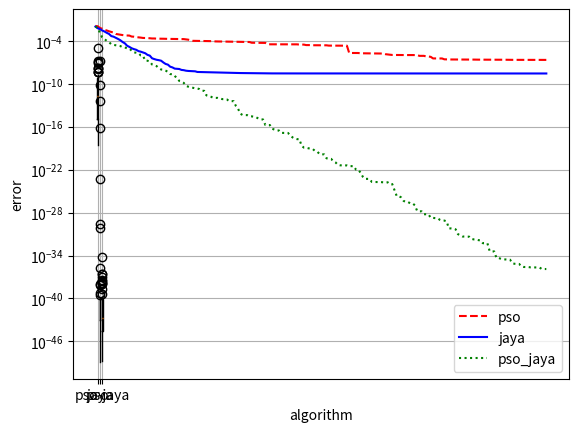

This chart was generated by the following Python code:
import numpy as np
import matplotlib.pyplot as plt
import pandas as pd

class ParticleSwarm():
    def __init__(self,  x_domain, v_max, cost_f, dimension, swarmsize, swarm=None, obj=None,   
                alpha = 0.72984, #0.72, 0.3925
                beta = 2.05, #1.5, 2.5586, 2.05
                gamma = 2.05): #1.5, 1.3358, 2.05
        self.dimension = dimension
        self.swarmsize = swarmsize
        self.cost_f = cost_f
        self.alpha = alpha
        self.beta = beta
        self.gamma = gamma
        if x_domain == np.inf:
            self.x_domain = 10
        else:    
            self.x_domain = x_domain
        self.v_max = v_max
        if swarm is None:
            # np.random.seed(63)
            self.swarm = np.random.uniform(-self.x_domain, self.x_domain, (self.dimension, self.swarmsize))*0.1
        else:
            self.swarm = swarm
        self.bestLocal  = self.swarm.copy() # лучшие положения частиц
        self.bestGlobal = np.random.uniform(-self.x_domain, self.x_domain, (self.dimension, 1))*0.1
        self.velocity = np.random.uniform( -self.x_domain, self.x_domain, (self.dimension, self.swarmsize)) * 0.1

    def optimum_all(self):
        f_best = self.cost_f(self.bestLocal[0], self.bestLocal[1])
        b = f_best >= self.cost_f(self.swarm[0], self.swarm[1]) 
        self.bestLocal[:, b] = self.swarm[:, b] #из каждой строки "bestLocal" и "swarm" формируем массив с индексами из "b"
        
        k = np.argmin(f_best)
        self.bestGlobal[0], self.bestGlobal[1] = self.bestLocal[0][k], self.bestLocal[1][k]
        
    def velocity_f(self):
        self.optimum_all()
        r1, r2 = np.random.rand(2)
        self.velocity = self.alpha * self.velocity + self.beta * r1 * (self.bestLocal - self.swarm) + self.gamma * r2 * (self.bestGlobal - self.swarm)
        self.velocity = np.minimum(self.velocity,  self.v_max)
        self.velocity = np.maximum(self.velocity, -self.v_max)


    def rate_particles(self):
        self.velocity_f()
        self.swarm = self.swarm + self.velocity #перемещение частицы
        self.swarm = np.minimum(self.swarm,  self.x_domain)
        self.swarm = np.maximum(self.swarm, -self.x_domain)

class Jaya():
    def __init__(self, domain, cost_f, dimension, populationsize, population=None): 
        self.dimension = dimension
        self.populationsize = populationsize
        if domain == np.inf:
            self.domain = 10
        else:    
            self.domain = domain
        if population is None:
            self.population = np.random.uniform(-self.domain, self.domain, (self.dimension, self.populationsize))*0.1
        else:
            self.population = population
        self.population_updt  = self.population.copy() 
        self.cost_f = cost_f
        self.best = np.random.uniform(-self.domain, self.domain, (self.dimension, 1))*0.1 
        self.worst = np.random.uniform(-self.domain, self.domain, (self.dimension, 1))*0.1
        
    def best_worst(self):
        f_value = self.cost_f(self.population[0], self.population[1])

        k = np.argmin(f_value)
        self.best = self.population.T[k].reshape(-1,1)

        q = np.argmax(f_value)
        self.worst = self.population.T[q].reshape(-1,1)

    def update(self):
        self.best_worst()
        r1, r2 = np.random.rand(2)
        self.population_updt = self.population + r1 * (self.best - abs(self.population)) - r2 * (self.worst - abs(self.population))

        b = self.cost_f(self.population_updt[0], self.population_updt[1]) <= self.cost_f(self.population[0], self.population[1]) 
        self.population.T[b] = self.population_updt.T[b] 

        self.population = np.minimum(self.population,  self.domain)
        self.population = np.maximum(self.population, -self.domain)  

#functions for optimization
def f(x, y):
    #  return 20 + ((x**2 - 10 * np.cos(2 * np.pi * x)) + (y**2 - 10 * np.cos(2 * np.pi * y))) # Rastrigin -5.12, 5.12  min f(0, 0) = 0
    # return x**2 + y**2
    #  return sum(abs(x)) #f(0,0)=0 [-10, 10]
    # return abs(x + y) 
    # return np.sin(x1 - mt.pi / 2) + np.cos(x2)
    # return 	-20.0 * np.exp(-0.2 * np.sqrt(0.5 * (x**2 + y**2))) - np.exp(0.5 * (np.cos(2 * np.pi * x) + np.cos(2 * np.pi * y))) + np.e + 20 #Экли -5;5  min f(0, 0) = 0
    # return - np.abs(np.sin(x) * np.cos(y) * np.exp(np.abs(1 - np.sqrt(x ** 2 + y ** 2) / np.pi))) #Хольдер -10 <= x, y <= 10 min f(8.05502, 9.66459) = -19.2085
    # return np.sin(x + y) + (x - y)**2 - 1.5 * x + 2.5 * y + 1 #Функция МакКормика -3 < y < 4
    # return (x**2 + y - 11)**2 + (x + y**2 - 7)**2 #Himmelblau -5 <= x, y <= 5 f(3.0,2.0)=0.0\\f(-2.805118,3.131312)=0.0\\f(-3.779310,-3.283186)=0.0\\f(3.584428,-1.848126)=0.0
    # return - np.cos(x) * np.cos(y) * np.exp( - ((x - np.pi)**2 + (y - np.pi)**2)) # Izom -100 <= x, y <= 100  f(pi ,pi )=-1
    return 0.26 * (x**2 + y**2) - 0.48 * x * y # Матьяс -10 <= x, y <= 10 min f(0, 0) = 0
    # return (x + 2 * y - 7)**2 + (2 * x + y - 5)**2 # Бут min f(1,3) = 0 -10 <= x, y <= 10
    # return (np.sin(3 * np.pi * x))**2 + (x - 1)**2 * (1 + (np.sin(3 * np.pi * y))**2) + (y - 1)**2 * ((1 + (np.sin(2 * np.pi * y))**2)) # Леви, f(1,1) = 0, -10 <= x, y <= 10
    # return 0.5 + ((np.cos(np.sin(abs(x**2 - y**2))))**2 - 0.5) / (1 + 0.001 * (x**2 + y**2))**2 #-100;100 Шаффер №4 f(0,1.25313)=0.292579
    # return -0.0001 * (np.abs(np.sin(x) * np.sin(y) * np.exp(np.abs(100 - np.sqrt(x**2 + y**2) / np.pi))) + 1)**0.1 # "крест на подносе", f(1.34941, 1.34941) = -2.06261, -10 <= x, y <= 10
    # return  -(y + 47) * np.sin(np.sqrt(np.abs(x / 2 + (y + 47)))) - x * np.sin(np.sqrt(np.abs(x - (y + 47)))) # "подставка для яиц" Egg holder function, f(512, 404.2319) = -959.6407, -512 <= x, y <= 512
    # return 1 + (x**2 + y**2) / 4000 - np.cos(x) * np.cos(y/np.sqrt(2)) # функция Гриванка f(0,0) = 0,  -600 <= x,y <= 600
    # return  -(x * np.sin(np.sqrt(np.abs(x))) + y * np.sin(np.sqrt(np.abs(y))))
    # return 4 * x**2 - 2.1 * x**4 + 1/3 * x**6 + x * y - 4 * y**2 + 4 * y**4 # f(0.08983, -0.7126) = -1.0316285
    # return (x-1)**2 + 100 * (y - x**2)**2 #f(1,1)=0 Розенброк
 

# algorithm parameters 
#min_f = 0.292579#-2.06261 -959.6407 0.292579  -19.2085
min_f = 0
dom = 10
num_iter = 200
num_sim = 50
#######################


# PSO
all_err_pso = []
for k in range(num_sim):
    mean_list_pso = []
    pso_one = ParticleSwarm(x_domain=dom, v_max=np.inf, dimension=2, swarmsize=10, cost_f=f)
    for i in range(num_iter):
        pso_one.rate_particles()
        mean_list_pso.append(np.abs(f(pso_one.bestGlobal[0][0], pso_one.bestGlobal[1][0]) - min_f))
    all_err_pso.append(mean_list_pso)


#Jaya
all_err_jy = []
for k in range(num_sim):
    mean_list_jy = []
    jy_one = Jaya(domain=dom, cost_f=f, dimension=2, populationsize=10)
    jy_one.best_worst()
    for i in range(num_iter):
        jy_one.update()
        minimum = np.abs((f(jy_one.best[0][0], jy_one.best[1][0]) - min_f))
        mean_list_jy.append(minimum)
    all_err_jy.append(mean_list_jy)

#PSO-Jaya
all_err_pso_jy = []
for k in range(num_sim):
    pso = ParticleSwarm(x_domain=dom, v_max=np.inf, dimension=2, swarmsize=10, cost_f=f)
    mean_list_pso_jaya = [np.abs(f(pso.bestGlobal[0][0], pso.bestGlobal[1][0]) - min_f)]
    for i in range(num_iter):
        pso.rate_particles()
        if np.abs(f(pso.bestGlobal[0][0], pso.bestGlobal[1][0]) - min_f) >= mean_list_pso_jaya[-1]:
            jy = Jaya(domain=pso.x_domain, cost_f=pso.cost_f, population=pso.swarm, dimension=pso.dimension, populationsize=pso.swarmsize)
            for j in range(10):
                jy.update()
            pso.swarm = jy.population
        mean_list_pso_jaya.append(np.abs(f(pso.bestGlobal[0][0], pso.bestGlobal[1][0]) - min_f))
    all_err_pso_jy.append(mean_list_pso_jaya)


def mean_all_simul(all_err):
    all_err = np.asarray(all_err)
    mean_list = []
    for el in all_err.T:
        mean_list.append(el.mean())
    return np.asarray(mean_list)


def print_statistical_analysis(all_best_scores):
    all_best_scores = np.asarray(all_best_scores)
    print("mean:", np.mean(all_best_scores.T[-1]))
    print("median:", np.median(all_best_scores.T[-1]))
    print("std:", np.std(all_best_scores.T[-1]))
    print("min", np.min(all_best_scores.T[-1]))

print("--pso--")
print_statistical_analysis(all_err_pso)
print("--jaya--")
print_statistical_analysis(all_err_jy)
print("--pso_jaya--")
print_statistical_analysis(all_err_pso_jy)

import matplotlib.pyplot as plt
mean_list_pso = mean_all_simul(all_err_pso)
mean_list_jy = mean_all_simul(all_err_jy)
mean_list_pso_jaya = mean_all_simul(all_err_pso_jy)
n = np.arange(mean_list_pso.shape[0])

plt.plot(n, mean_list_pso, "--r", label="pso")
plt.plot(n, mean_list_jy, 'b', label="jaya")
plt.plot(n, mean_list_pso_jaya[1:201], ':g',  label="pso_jaya")

plt.xlabel("iteration")
plt.ylabel("error")
plt.legend()
plt.grid('True')
plt.semilogy()


all_err_pso = np.asarray(all_err_pso)
all_err_jy = np.asarray(all_err_jy)
all_err_pso_jy = np.asarray(all_err_pso_jy)

df = pd.DataFrame({'PSO': all_err_pso.T[-1], 'Jaya': all_err_jy.T[-1], 'pso_jaya': all_err_pso_jy.T[-1]})
#create boxplot by group
plt.boxplot(df, labels=['pso', 'jaya', 'pso-jaya'])
plt.xlabel("algorithm")
plt.ylabel("error")
plt.semilogy()
